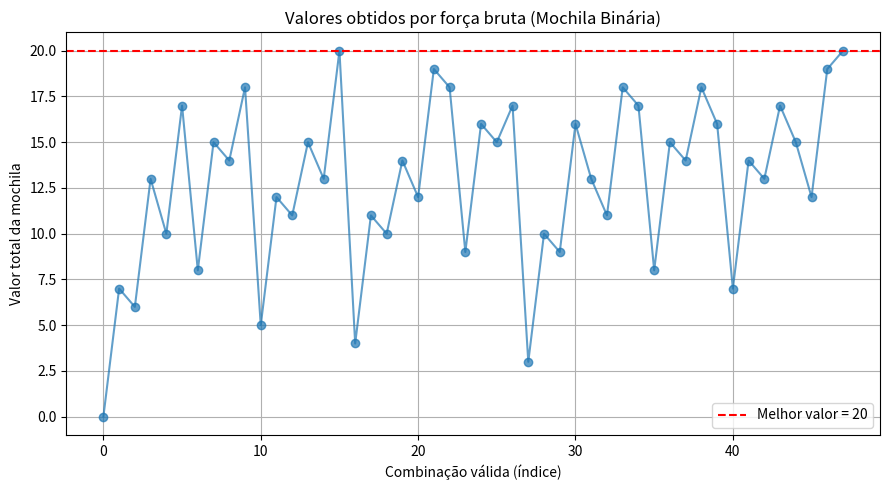

This figure's Python source:
import random
import matplotlib.pyplot as plt
from itertools import product

def knapsack_brute_force(weights, values, capacity):
    n = len(weights)
    all_values = []
    best_value = 0
    best_combination = None

    for combination in product([0, 1], repeat=n):
        total_weight = sum(w for w, bit in zip(weights, combination) if bit)
        total_value = sum(v for v, bit in zip(values, combination) if bit)
        if total_weight <= capacity:
            all_values.append(total_value)
            if total_value > best_value:
                best_value = total_value
                best_combination = combination

    # Gráfico: distribuição dos valores válidos
    plt.figure(figsize=(9, 5))
    plt.plot(range(len(all_values)), all_values, marker='o', linestyle='-', alpha=0.7)
    plt.axhline(best_value, color='red', linestyle='--', label=f'Melhor valor = {best_value}')
    plt.title("Valores obtidos por força bruta (Mochila Binária)")
    plt.xlabel("Combinação válida (índice)")
    plt.ylabel("Valor total da mochila")
    plt.legend()
    plt.grid(True)
    plt.tight_layout()
    plt.show()

    return best_value, best_combination, all_values


weights = [2, 3, 4, 5, 9, 7, 6]
values = [3, 4, 5, 8, 10, 6, 7]
capacity = 15

print("Rodando força bruta...")
best_brute_value, best_brute_comb, all_values = knapsack_brute_force(weights, values, capacity)
print(f"Melhor valor (força bruta): {best_brute_value}")
print("Combinação ótima:", best_brute_comb)